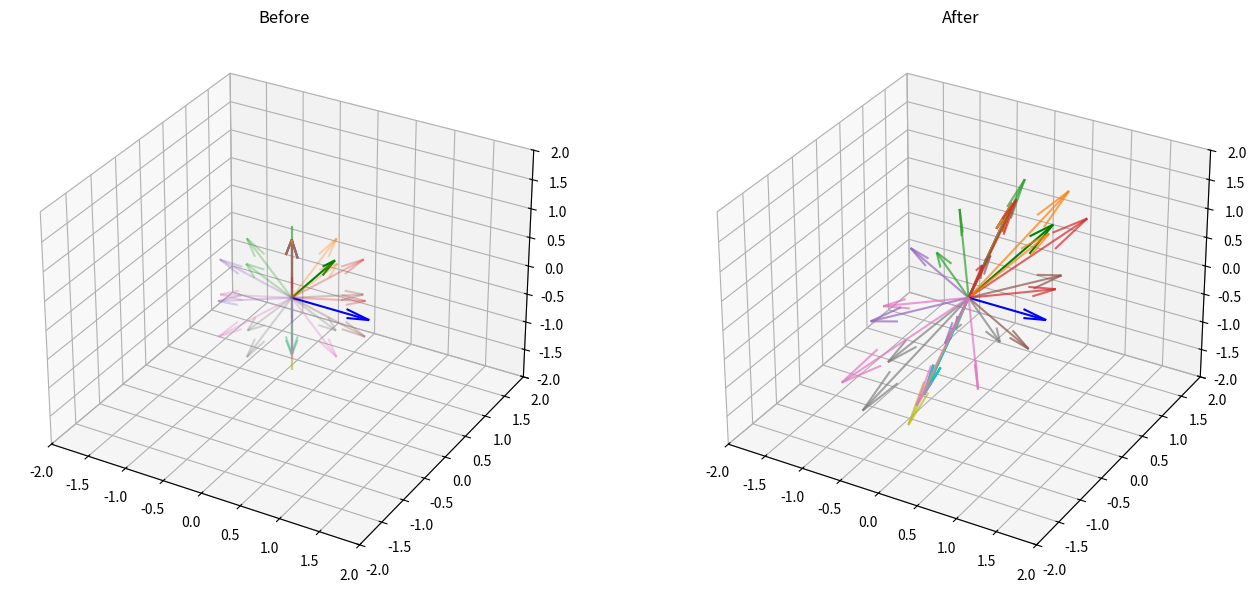

Recreate this plot in Python.
import numpy as np
import matplotlib.pyplot as plt
from mpl_toolkits.mplot3d import Axes3D

def plot_3d_linked(A, v_list, title_A="Before", title_B="After"):
    e1 = np.array([1, 0, 0])
    e2 = np.array([0, 1, 0])
    e3 = np.array([0, 0, 1])
    v1 = A @ e1
    v2 = A @ e2
    v3 = A @ e3

    v_arr = np.array(v_list)
    v_trans = v_arr @ A.T
    n_vec = len(v_arr)
    cmap = plt.cm.get_cmap('tab10', n_vec)

    fig = plt.figure(figsize=(14, 6))
    axs = [fig.add_subplot(1, 2, 1, projection='3d'),
           fig.add_subplot(1, 2, 2, projection='3d')]

    # Left: before
    axs[0].quiver(0, 0, 0, e1[0], e1[1], e1[2], color='blue', label='e1')
    axs[0].quiver(0, 0, 0, e2[0], e2[1], e2[2], color='green', label='e2')
    axs[0].quiver(0, 0, 0, e3[0], e3[1], e3[2], color='purple', label='e3')
    for i, v in enumerate(v_arr):
        axs[0].quiver(0, 0, 0, v[0], v[1], v[2], color=cmap(i), alpha=0.3, label=f'v{i+1}')
    axs[0].set_xlim(-2, 2)
    axs[0].set_ylim(-2, 2)
    axs[0].set_zlim(-2, 2)
    axs[0].set_title(title_A)

    # Right: after
    axs[1].quiver(0, 0, 0, v1[0], v1[1], v1[2], color='blue', label='A e1')
    axs[1].quiver(0, 0, 0, v2[0], v2[1], v2[2], color='green', label='A e2')
    axs[1].quiver(0, 0, 0, v3[0], v3[1], v3[2], color='purple', label='A e3')
    for i, v in enumerate(v_trans):
        axs[1].quiver(0, 0, 0, v[0], v[1], v[2], color=cmap(i), alpha=0.7, label=f'A v{i+1}')
    axs[1].set_xlim(-2, 2)
    axs[1].set_ylim(-2, 2)
    axs[1].set_zlim(-2, 2)
    axs[1].set_title(title_B)

    plt.tight_layout()

    # --- ここから「視点同期」 ---
    # ax0の操作をax1に伝搬
    def on_move(event):
        for ax in axs:
            ax.view_init(elev=axs[0].elev, azim=axs[0].azim)
            ax.set_proj_type('persp')  # 遠近投影を明示（matplotlib3.4以降不要）

        fig.canvas.draw_idle()

    # 片方を動かしたときに同期（ボタン離したとき）
    fig.canvas.mpl_connect('button_release_event', on_move)
    fig.canvas.mpl_connect('motion_notify_event', on_move)

    plt.show()

    det = np.linalg.det(A)
    print(f"変換行列 det = {det:.3f} （{'正' if det > 0 else '負'}）")

# === 使い方例 ===
A3 = np.array([[1, 0, 0],
               [0, 2, 1],
               [0, 0, 1]])
# 単位球面点
phi = np.linspace(0, np.pi, 6)
theta = np.linspace(0, 2*np.pi, 6, endpoint=False)
v_list = []
for p in phi:
    for t in theta:
        v_list.append([np.sin(p)*np.cos(t), np.sin(p)*np.sin(t), np.cos(p)])
v_list = np.array(v_list)

plot_3d_linked(A3, v_list)
